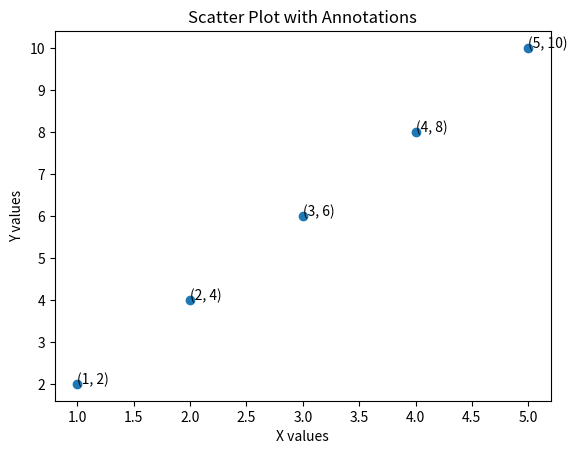

This figure's Python source:
import matplotlib.pyplot as plt

# Data
x = [1, 2, 3, 4, 5]
y = [2, 4, 6, 8, 10]

# Create scatter plot
plt.scatter(x, y)
plt.title('Scatter Plot with Annotations')
plt.xlabel('X values')
plt.ylabel('Y values')

# Annotate each point
for i in range(len(x)):
    plt.annotate(f'({x[i]}, {y[i]})', (x[i], y[i]))

# Show plot
plt.show()
